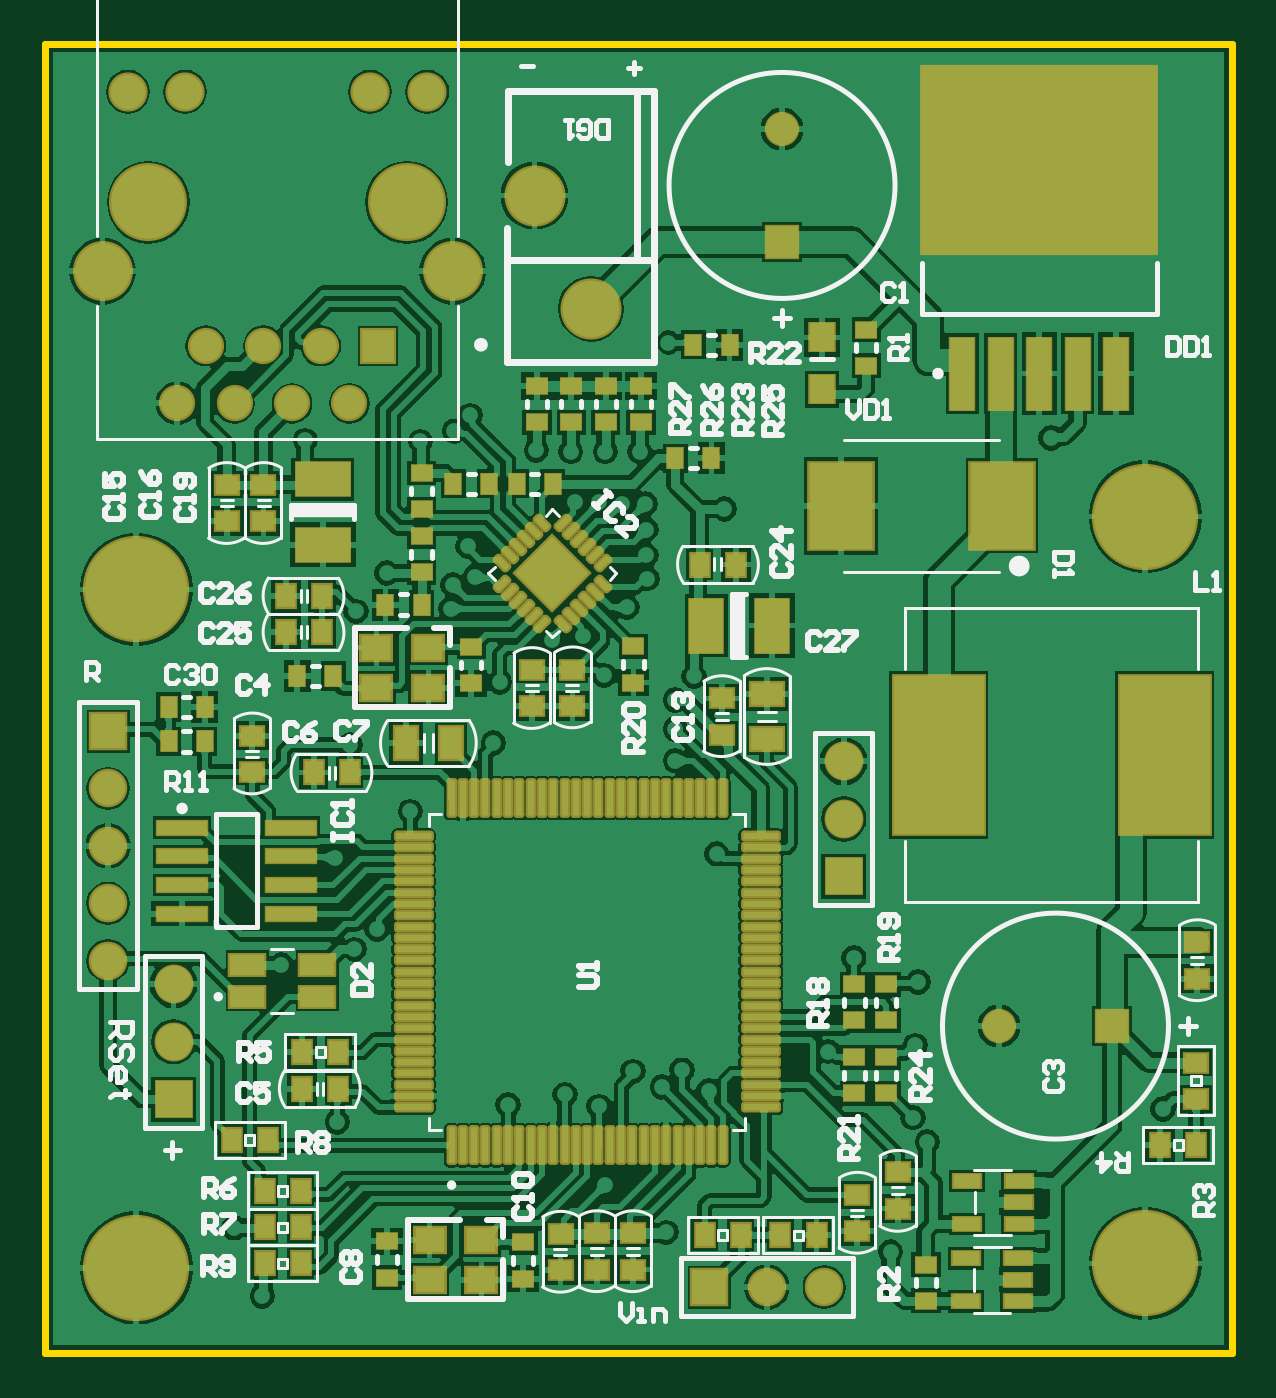
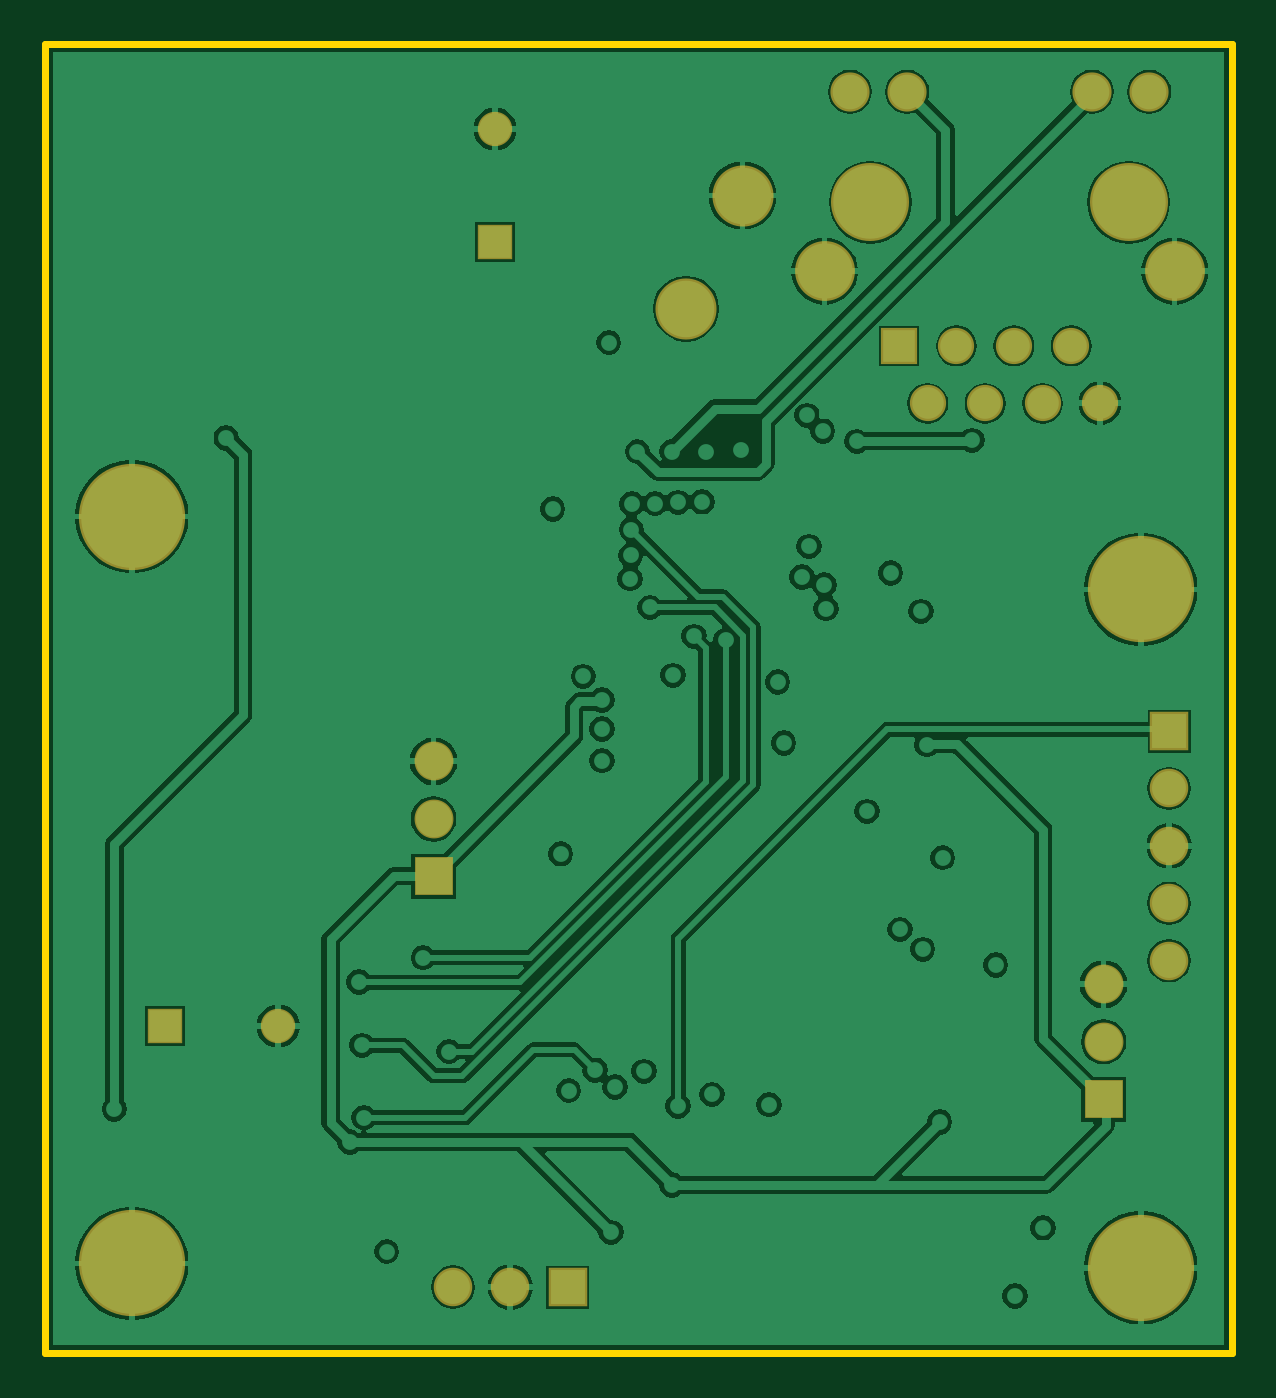
Circuit board: 7 layer files. Board 52.5 x 57.9 mm.
- bottom_copper: GP2Y_v3_eth.GBL (46006 bytes)
- bottom_mask: GP2Y_v3_eth.GBS (1378 bytes)
- outline: GP2Y_v3_eth.GKO (281 bytes)
- top_copper: GP2Y_v3_eth.GTL (145774 bytes)
- top_silk: GP2Y_v3_eth.GTO (26366 bytes)
- paste: GP2Y_v3_eth.GTP (8253 bytes)
- top_mask: GP2Y_v3_eth.GTS (9499 bytes)

=== bottom_copper: GP2Y_v3_eth.GBL (46006 bytes, source omitted) ===
=== bottom_mask: GP2Y_v3_eth.GBS ===
G04*
G04 #@! TF.GenerationSoftware,Altium Limited,Altium Designer,20.0.13 (296)*
G04*
G04 Layer_Color=16711935*
%FSLAX44Y44*%
%MOMM*%
G71*
G01*
G75*
%ADD65C,1.7200*%
%ADD66R,1.7200X1.7200*%
%ADD67C,4.7032*%
%ADD68C,1.5200*%
%ADD69R,1.5200X1.5200*%
%ADD70R,1.5200X1.5200*%
%ADD71C,2.7032*%
%ADD72C,3.4532*%
%ADD73C,2.6482*%
%ADD74C,1.7332*%
%ADD75C,1.6012*%
%ADD76R,1.6012X1.6012*%
%ADD77C,1.7032*%
%ADD78R,1.7032X1.7032*%
%ADD79R,1.7032X1.7032*%
D65*
X56750Y137600D02*
D03*
Y163000D02*
D03*
X353250Y261650D02*
D03*
Y236250D02*
D03*
D66*
X56750Y112200D02*
D03*
X353250Y210850D02*
D03*
D67*
X40250Y337750D02*
D03*
Y37500D02*
D03*
X486750Y39500D02*
D03*
Y370000D02*
D03*
D68*
X326000Y541500D02*
D03*
X422000Y144500D02*
D03*
D69*
X326000Y491500D02*
D03*
D70*
X472000Y144500D02*
D03*
D71*
X216500Y512000D02*
D03*
X241500Y462000D02*
D03*
D72*
X159900Y509000D02*
D03*
X45600D02*
D03*
D73*
X25300Y478500D02*
D03*
X180200D02*
D03*
D74*
X61900Y558000D02*
D03*
X36500D02*
D03*
X143600D02*
D03*
X169000D02*
D03*
D75*
X58350Y420100D02*
D03*
X71050Y445500D02*
D03*
X83750Y420100D02*
D03*
X96450Y445500D02*
D03*
X109150Y420100D02*
D03*
X121850Y445500D02*
D03*
X134550Y420100D02*
D03*
D76*
X147250Y445500D02*
D03*
D77*
X344650Y29000D02*
D03*
X319250D02*
D03*
X27750Y173450D02*
D03*
Y198850D02*
D03*
Y224250D02*
D03*
Y249650D02*
D03*
D78*
X293850Y29000D02*
D03*
D79*
X27750Y275050D02*
D03*
M02*

=== outline: GP2Y_v3_eth.GKO ===
G04*
G04 #@! TF.GenerationSoftware,Altium Limited,Altium Designer,20.0.13 (296)*
G04*
G04 Layer_Color=16711935*
%FSLAX44Y44*%
%MOMM*%
G71*
G01*
G75*
%ADD14C,0.3000*%
D14*
X-0Y579000D02*
X0Y0D01*
X-0Y579000D02*
X525000D01*
X0Y0D02*
X525000D01*
X525000Y579000D02*
X525000Y0D01*
M02*

=== top_copper: GP2Y_v3_eth.GTL (145774 bytes, source omitted) ===
=== top_silk: GP2Y_v3_eth.GTO (26366 bytes, source omitted) ===
=== paste: GP2Y_v3_eth.GTP (8253 bytes, source omitted) ===
=== top_mask: GP2Y_v3_eth.GTS (9499 bytes, source omitted) ===
